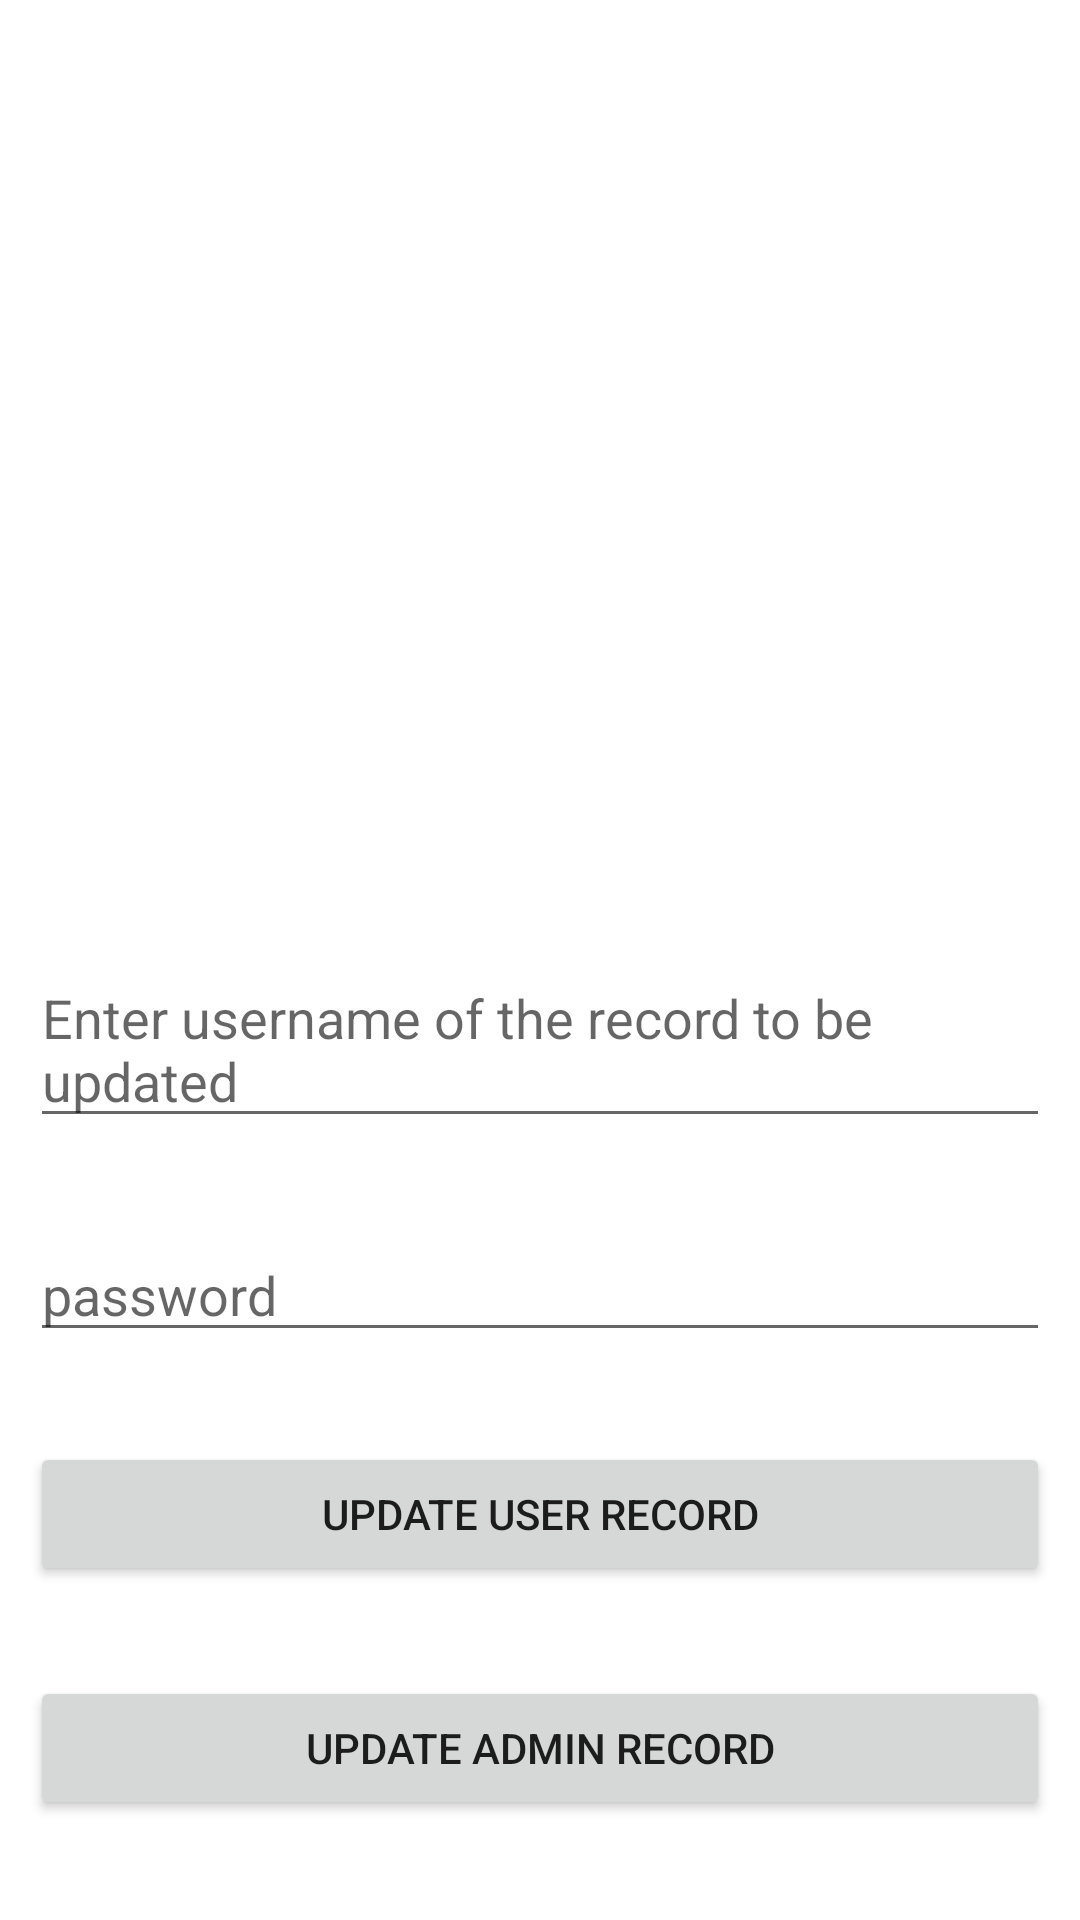

Here is an Android app screen rendered from its layout file. Give the layout XML and the strings, colors and styles it references.
<!-- AndroidManifest.xml: application theme Theme.EvaccinationSystem -->
<!-- res/layout/activity_update_registered_user_data.xml -->
<?xml version="1.0" encoding="utf-8"?>
<RelativeLayout xmlns:android="http://schemas.android.com/apk/res/android"
    xmlns:app="http://schemas.android.com/apk/res-auto"
    xmlns:tools="http://schemas.android.com/tools"
    android:layout_width="match_parent"
    android:layout_height="match_parent"
    tools:context=".UpdateRegisteredUserData"
    android:padding="10dp">

    <ImageView
        android:id="@+id/image1"
        android:layout_width="300dp"
        android:layout_height="200dp"
        android:layout_alignParentTop="true"
        android:layout_centerHorizontal="true"
        android:layout_marginTop="77dp"
        android:src="@drawable/logo" />

    <EditText
        android:id="@+id/upusername1"
        android:layout_width="match_parent"
        android:layout_height="wrap_content"
        android:hint="Enter username of the record to be updated"
        android:layout_marginTop="30dp"
        android:layout_below="@id/image1"/>

    <EditText
        android:id="@+id/uppassword1"
        android:layout_width="match_parent"
        android:layout_height="wrap_content"
        android:hint="password"
        android:layout_marginTop="30dp"
        android:layout_below="@id/upusername1"/>

    <Button
        android:id="@+id/btnupdateuser"
        android:layout_width="match_parent"
        android:layout_height="wrap_content"
        android:text="Update User Record"
        android:layout_marginTop="30dp"
        android:layout_below="@id/uppassword1"/>

    <Button
        android:id="@+id/btnupdateadminuser"
        android:layout_width="match_parent"
        android:layout_height="wrap_content"
        android:text="Update Admin Record"
        android:layout_marginTop="30dp"
        android:layout_below="@id/btnupdateuser"/>

</RelativeLayout>
<!-- resources referenced by this layout -->
<resources>
  <style name="Theme.EvaccinationSystem" parent="Theme.MaterialComponents.DayNight.DarkActionBar">
          
          <item name="colorPrimary">@color/purple_500</item>
          <item name="colorPrimaryVariant">@color/purple_700</item>
          <item name="colorOnPrimary">@color/white</item>
          
          <item name="colorSecondary">@color/teal_200</item>
          <item name="colorSecondaryVariant">@color/teal_700</item>
          <item name="colorOnSecondary">@color/black</item>
          
          <item name="android:statusBarColor" tools:targetApi="l">?attr/colorPrimaryVariant</item>
          
      </style>
  <!-- not gathered from this repository: default colours our renderer supplied (Android Studio template values) -->
  <color name="purple_500">#FF6200EE</color>
  <color name="purple_700">#FF3700B3</color>
  <color name="teal_200">#FF03DAC5</color>
  <color name="teal_700">#FF018786</color>
  <color name="black">#FF000000</color>
  <color name="white">#FFFFFFFF</color>
</resources>
